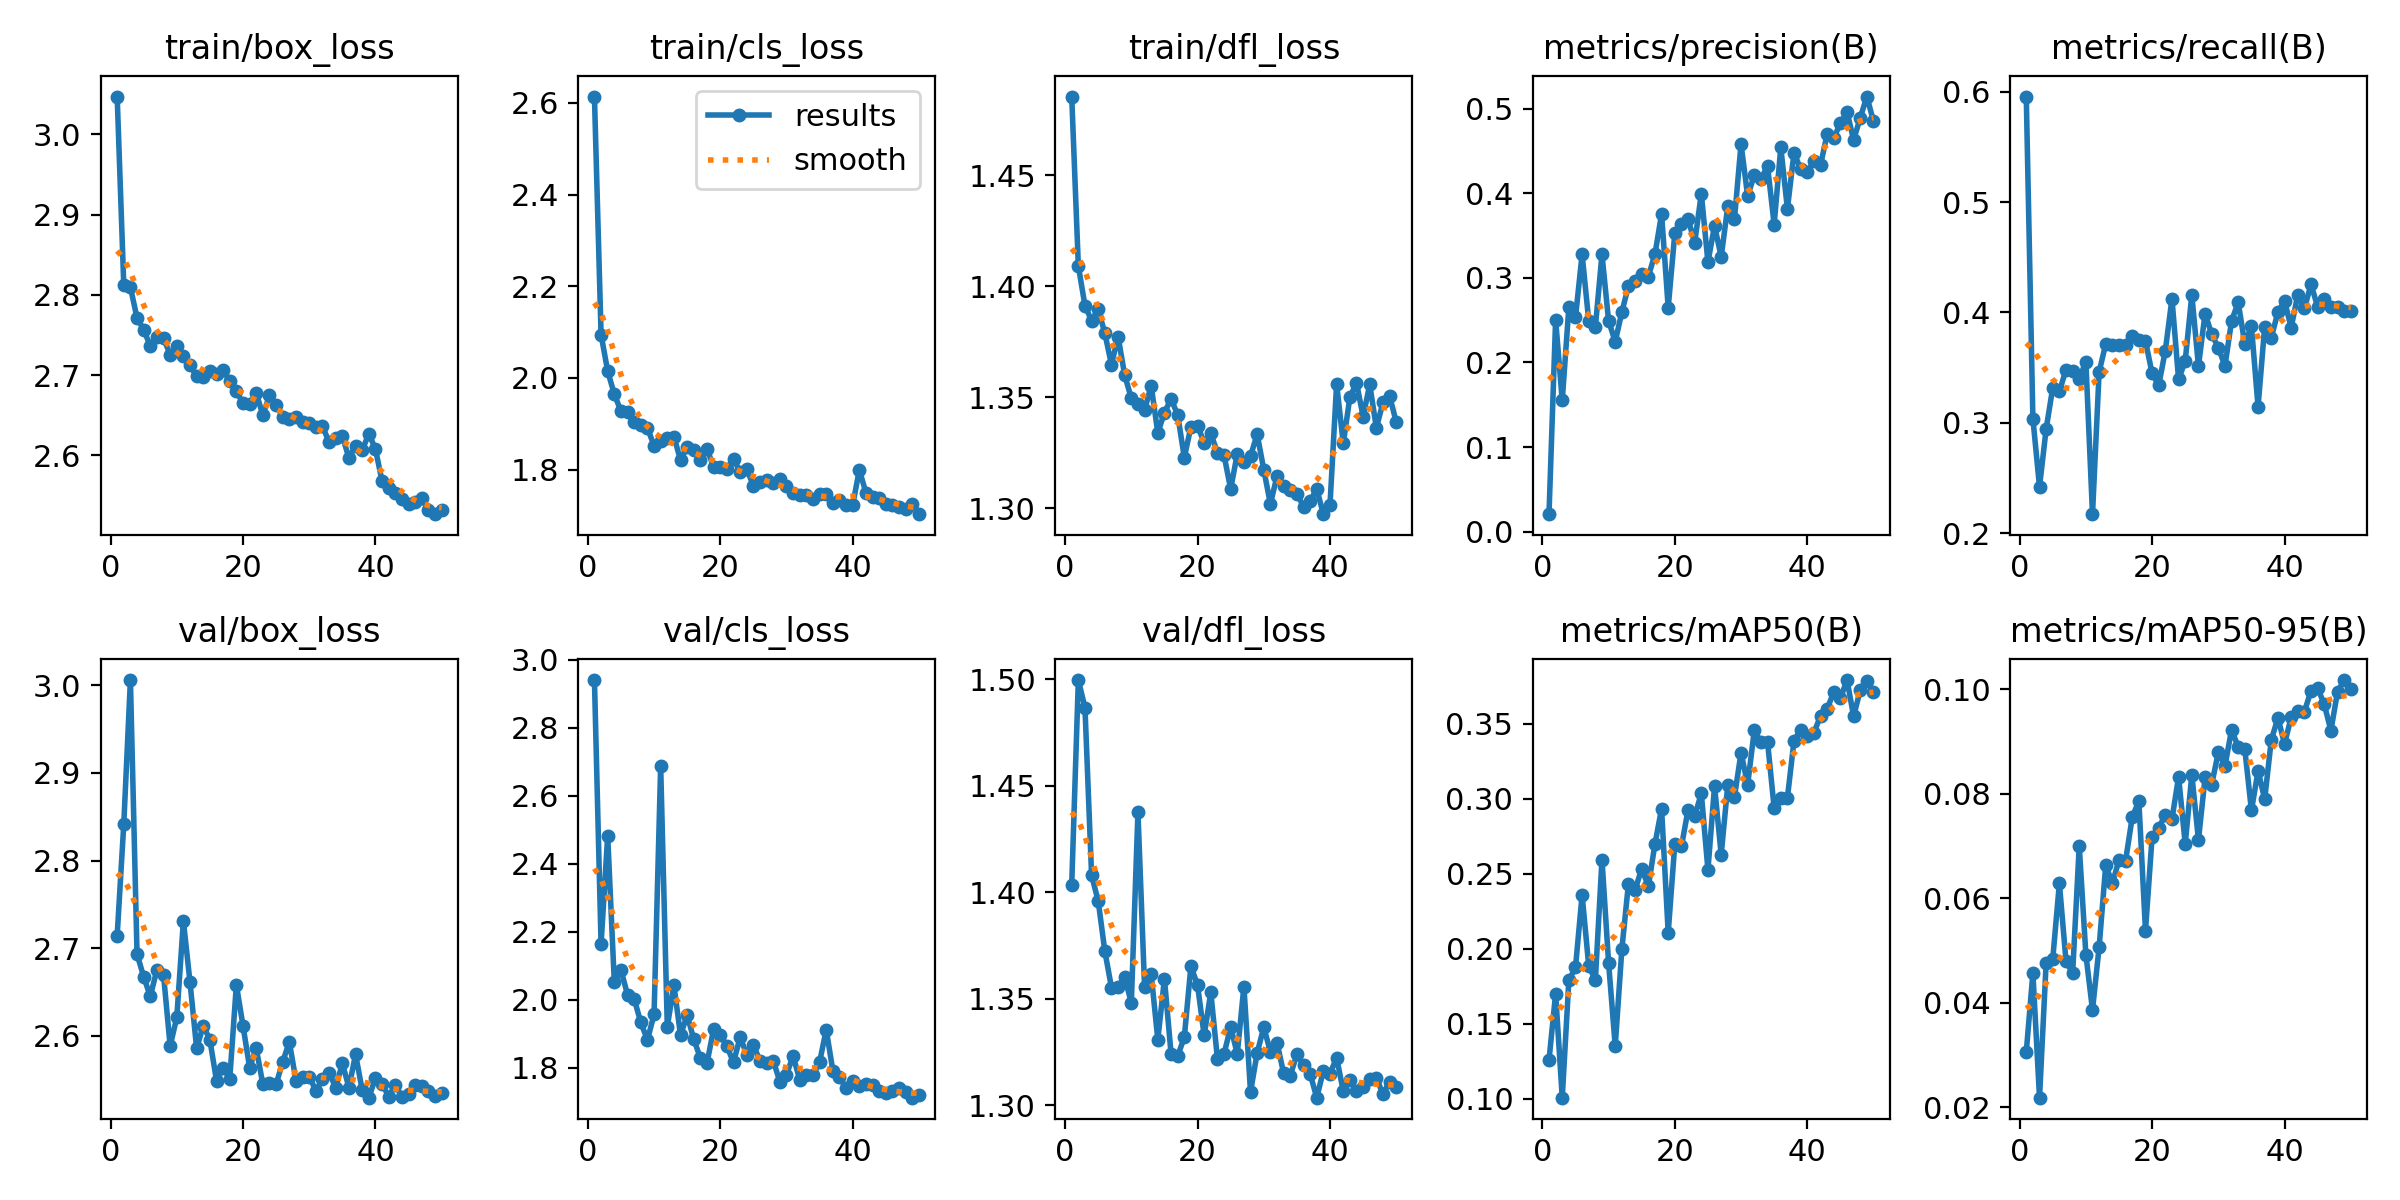

Data behind this chart, as committed beside it:
epoch, time, train/box_loss, train/cls_loss, train/dfl_loss, metrics/precision(B), metrics/recall(B), metrics/mAP50(B), metrics/mAP50-95(B), val/box_loss, val/cls_loss, val/dfl_loss, lr/pg0, lr/pg1, lr/pg2
1, 399.2, 3.047, 2.614, 1.485, 0.0207, 0.5956, 0.1256, 0.03057, 2.714, 2.941, 1.404, 0.0006577, 0.0006577, 0.0006577
2, 779, 2.812, 2.094, 1.409, 0.2503, 0.3038, 0.17, 0.04573, 2.842, 2.164, 1.5, 0.001298, 0.001298, 0.001298
3, 1154, 2.809, 2.015, 1.391, 0.1551, 0.2421, 0.1006, 0.02184, 3.006, 2.482, 1.487, 0.001912, 0.001912, 0.001912
4, 1529, 2.771, 1.964, 1.384, 0.2651, 0.2944, 0.179, 0.04761, 2.693, 2.051, 1.408, 0.001881, 0.001881, 0.001881
5, 1900, 2.757, 1.927, 1.39, 0.2531, 0.332, 0.1875, 0.04842, 2.667, 2.088, 1.396, 0.001842, 0.001842, 0.001842
6, 2278, 2.736, 1.926, 1.379, 0.3278, 0.3286, 0.2359, 0.0629, 2.645, 2.014, 1.372, 0.001802, 0.001802, 0.001802
7, 2692, 2.747, 1.905, 1.365, 0.2492, 0.3481, 0.1885, 0.04796, 2.675, 2.002, 1.355, 0.001762, 0.001762, 0.001762
8, 3109, 2.746, 1.897, 1.377, 0.2416, 0.3466, 0.179, 0.04568, 2.669, 1.933, 1.356, 0.001723, 0.001723, 0.001723
9, 3524, 2.725, 1.89, 1.36, 0.3277, 0.34, 0.2595, 0.07004, 2.588, 1.881, 1.36, 0.001683, 0.001683, 0.001683
10, 3939, 2.736, 1.852, 1.35, 0.249, 0.3555, 0.1905, 0.04925, 2.621, 1.956, 1.348, 0.001644, 0.001644, 0.001644
11, 4354, 2.723, 1.861, 1.347, 0.2246, 0.2173, 0.135, 0.03864, 2.731, 2.687, 1.438, 0.001604, 0.001604, 0.001604
12, 4772, 2.713, 1.868, 1.344, 0.2594, 0.3461, 0.1995, 0.05064, 2.661, 1.921, 1.356, 0.001564, 0.001564, 0.001564
13, 5188, 2.698, 1.872, 1.355, 0.2906, 0.3716, 0.2435, 0.06638, 2.586, 2.042, 1.361, 0.001525, 0.001525, 0.001525
14, 5604, 2.697, 1.82, 1.334, 0.2957, 0.3709, 0.2391, 0.06289, 2.612, 1.895, 1.331, 0.001485, 0.001485, 0.001485
15, 6017, 2.705, 1.85, 1.343, 0.3042, 0.3702, 0.2535, 0.06733, 2.595, 1.955, 1.359, 0.001446, 0.001446, 0.001446
16, 6432, 2.702, 1.842, 1.349, 0.3015, 0.3709, 0.2416, 0.06724, 2.549, 1.883, 1.324, 0.001406, 0.001406, 0.001406
17, 6843, 2.706, 1.822, 1.342, 0.3279, 0.3783, 0.2699, 0.07555, 2.563, 1.828, 1.323, 0.001366, 0.001366, 0.001366
18, 7256, 2.692, 1.844, 1.323, 0.3754, 0.3749, 0.2934, 0.07862, 2.551, 1.814, 1.332, 0.001327, 0.001327, 0.001327
19, 7671, 2.68, 1.806, 1.337, 0.2647, 0.3743, 0.2107, 0.05382, 2.658, 1.914, 1.365, 0.001287, 0.001287, 0.001287
20, 8080, 2.665, 1.805, 1.337, 0.3528, 0.3447, 0.2699, 0.07175, 2.611, 1.897, 1.356, 0.001248, 0.001248, 0.001248
21, 8500, 2.664, 1.802, 1.33, 0.3633, 0.334, 0.2682, 0.07353, 2.564, 1.863, 1.333, 0.001208, 0.001208, 0.001208
22, 8915, 2.678, 1.823, 1.334, 0.3697, 0.3655, 0.2927, 0.07598, 2.586, 1.815, 1.353, 0.001168, 0.001168, 0.001168
23, 9328, 2.65, 1.795, 1.325, 0.3413, 0.4125, 0.2883, 0.07517, 2.544, 1.89, 1.322, 0.001129, 0.001129, 0.001129
24, 9738, 2.675, 1.801, 1.324, 0.3995, 0.3394, 0.3036, 0.08327, 2.546, 1.838, 1.324, 0.001089, 0.001089, 0.001089
25, 10148, 2.663, 1.765, 1.309, 0.3186, 0.3561, 0.2526, 0.07043, 2.545, 1.866, 1.337, 0.00105, 0.00105, 0.00105
26, 10563, 2.647, 1.772, 1.325, 0.3615, 0.4158, 0.3085, 0.08363, 2.57, 1.82, 1.324, 0.00101, 0.00101, 0.00101
27, 10971, 2.646, 1.776, 1.321, 0.3248, 0.3514, 0.2626, 0.0712, 2.593, 1.812, 1.356, 0.0009704, 0.0009704, 0.0009704
28, 11380, 2.648, 1.77, 1.324, 0.3847, 0.3991, 0.3094, 0.08315, 2.549, 1.82, 1.306, 0.0009308, 0.0009308, 0.0009308
29, 11787, 2.641, 1.778, 1.333, 0.3691, 0.3803, 0.3011, 0.08179, 2.553, 1.759, 1.325, 0.0008912, 0.0008912, 0.0008912
30, 12196, 2.641, 1.765, 1.318, 0.4582, 0.3682, 0.3307, 0.08799, 2.553, 1.779, 1.337, 0.0008516, 0.0008516, 0.0008516
31, 12607, 2.635, 1.749, 1.302, 0.3964, 0.3514, 0.3095, 0.08534, 2.537, 1.834, 1.325, 0.000812, 0.000812, 0.000812
32, 13020, 2.636, 1.744, 1.315, 0.4215, 0.3923, 0.3457, 0.09226, 2.55, 1.763, 1.329, 0.0007724, 0.0007724, 0.0007724
33, 13430, 2.617, 1.744, 1.31, 0.4169, 0.4091, 0.3378, 0.08902, 2.558, 1.778, 1.315, 0.0007328, 0.0007328, 0.0007328
34, 13843, 2.622, 1.736, 1.308, 0.432, 0.3716, 0.3381, 0.08853, 2.541, 1.778, 1.314, 0.0006932, 0.0006932, 0.0006932
35, 14254, 2.624, 1.747, 1.307, 0.363, 0.3877, 0.2939, 0.07684, 2.568, 1.816, 1.324, 0.0006536, 0.0006536, 0.0006536
36, 14666, 2.596, 1.747, 1.301, 0.4542, 0.3145, 0.3003, 0.0844, 2.541, 1.912, 1.319, 0.000614, 0.000614, 0.000614
37, 15077, 2.612, 1.728, 1.303, 0.3815, 0.3872, 0.3007, 0.07902, 2.579, 1.791, 1.315, 0.0005744, 0.0005744, 0.0005744
38, 15488, 2.606, 1.733, 1.309, 0.448, 0.3772, 0.3388, 0.09032, 2.538, 1.772, 1.304, 0.0005348, 0.0005348, 0.0005348
39, 15902, 2.627, 1.723, 1.297, 0.4282, 0.4004, 0.346, 0.09456, 2.529, 1.74, 1.316, 0.0004952, 0.0004952, 0.0004952
40, 16311, 2.608, 1.723, 1.302, 0.4246, 0.4103, 0.3419, 0.08958, 2.552, 1.76, 1.315, 0.0004556, 0.0004556, 0.0004556
41, 16719, 2.568, 1.799, 1.356, 0.438, 0.3863, 0.3441, 0.09466, 2.545, 1.745, 1.322, 0.000416, 0.000416, 0.000416
42, 17120, 2.559, 1.749, 1.329, 0.4331, 0.4161, 0.3552, 0.0959, 2.53, 1.751, 1.307, 0.0003764, 0.0003764, 0.0003764
43, 17522, 2.553, 1.741, 1.35, 0.4697, 0.4038, 0.3601, 0.09577, 2.544, 1.747, 1.312, 0.0003368, 0.0003368, 0.0003368
44, 17924, 2.546, 1.738, 1.357, 0.4653, 0.4254, 0.371, 0.09975, 2.53, 1.731, 1.307, 0.0002972, 0.0002972, 0.0002972
45, 18325, 2.539, 1.724, 1.341, 0.4826, 0.4051, 0.367, 0.1003, 2.533, 1.725, 1.309, 0.0002576, 0.0002576, 0.0002576
46, 18724, 2.541, 1.722, 1.356, 0.4963, 0.4118, 0.3792, 0.09713, 2.543, 1.731, 1.312, 0.000218, 0.000218, 0.000218
47, 19126, 2.546, 1.719, 1.336, 0.4628, 0.4051, 0.3551, 0.09213, 2.542, 1.74, 1.313, 0.0001784, 0.0001784, 0.0001784
48, 19529, 2.531, 1.715, 1.348, 0.4892, 0.4051, 0.3725, 0.09955, 2.537, 1.727, 1.305, 0.0001388, 0.0001388, 0.0001388
49, 19928, 2.527, 1.726, 1.351, 0.5142, 0.4017, 0.3785, 0.1018, 2.532, 1.711, 1.311, 9.92e-05, 9.92e-05, 9.92e-05
50, 20334, 2.532, 1.703, 1.339, 0.4847, 0.4017, 0.371, 0.1001, 2.534, 1.72, 1.309, 5.96e-05, 5.96e-05, 5.96e-05
